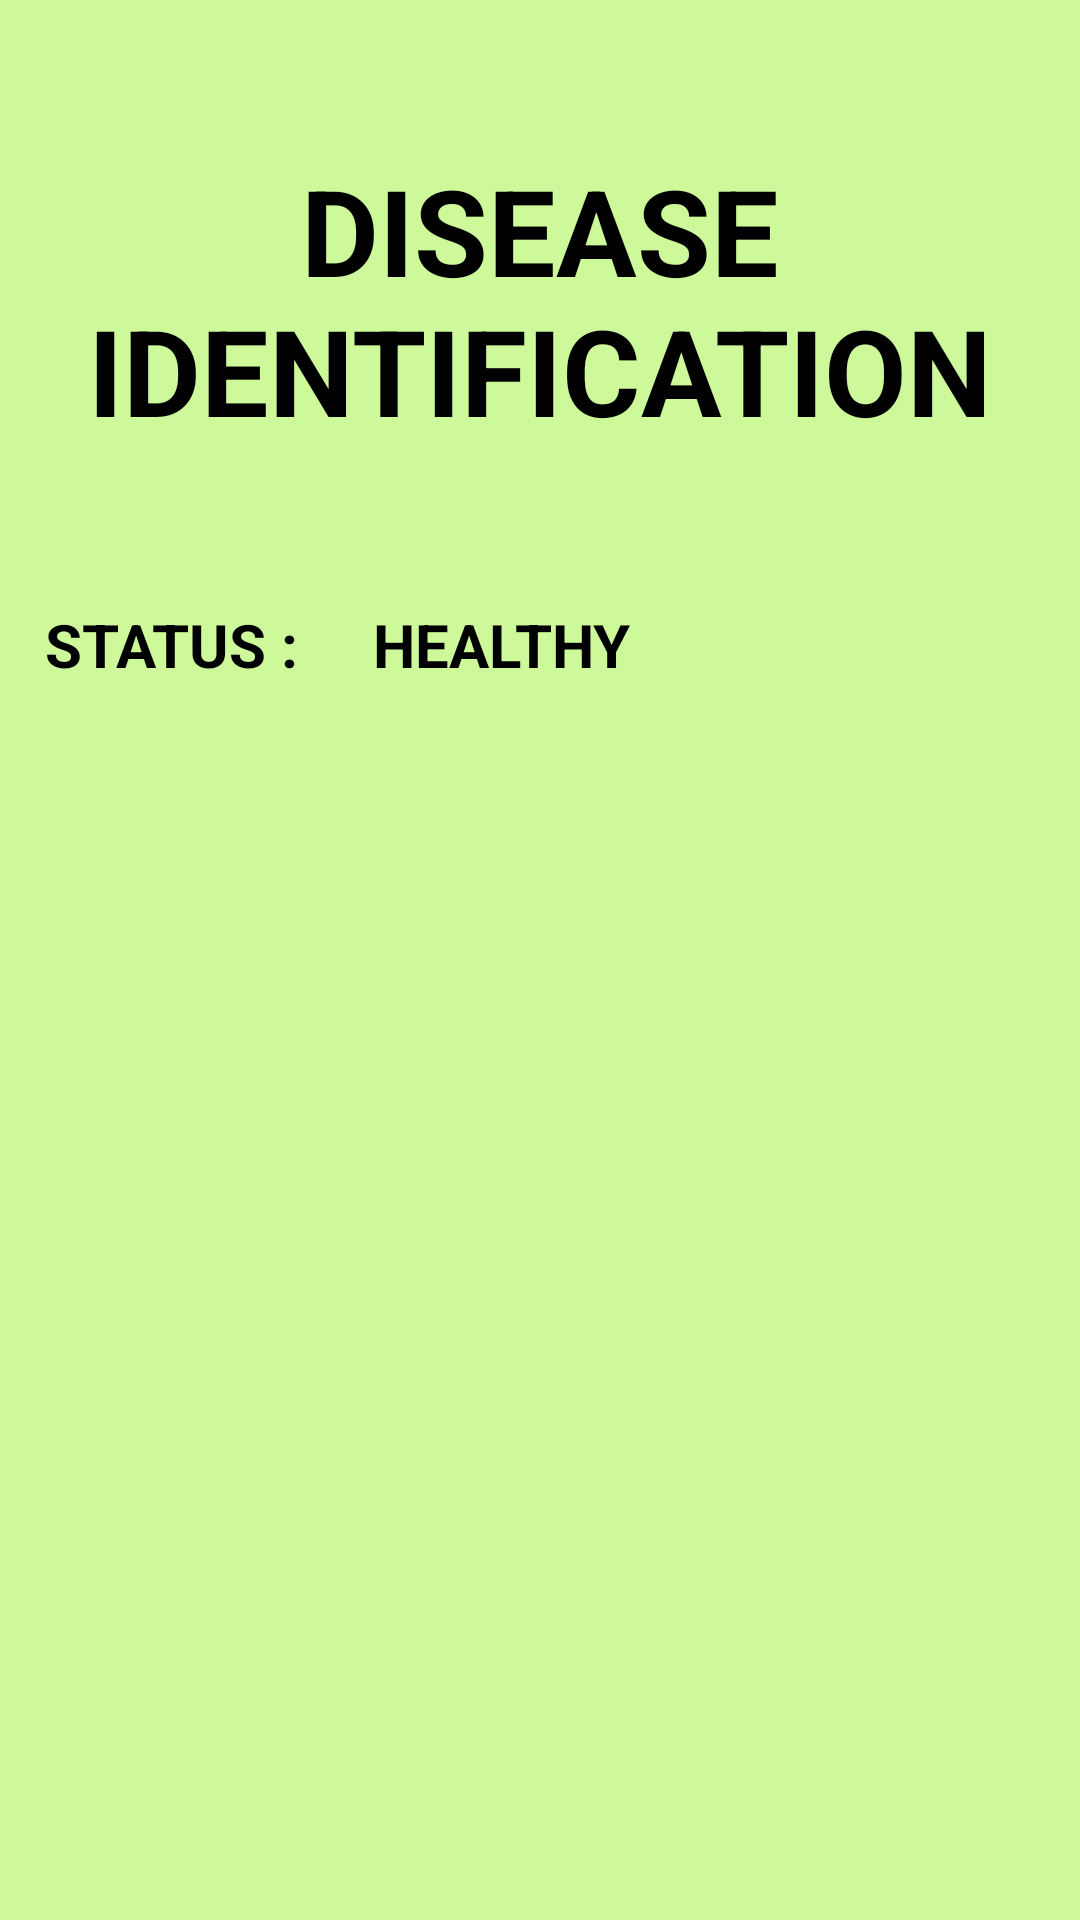

This screen was rendered from an Android layout file. Write that file and the resources it references.
<!-- AndroidManifest.xml: application theme AppTheme -->
<!-- res/layout/activity_dis12.xml -->
<?xml version="1.0" encoding="utf-8"?>
<RelativeLayout
    xmlns:android="http://schemas.android.com/apk/res/android"
    xmlns:app="http://schemas.android.com/apk/res-auto"
    android:layout_width="match_parent"
    android:layout_height="match_parent"
    android:background="#b2baf972">

    <ScrollView
        android:layout_width="match_parent"
        android:layout_height="match_parent">

        <RelativeLayout
            android:layout_width="match_parent"
            android:layout_height="wrap_content"
            >

            <RelativeLayout
                android:layout_width="match_parent"
                android:layout_height="match_parent"
                android:id="@+id/relLayout1">


                <TextView
                    android:id="@+id/ts0"
                    android:layout_width="match_parent"
                    android:layout_height="100dp"
                    android:layout_marginTop="50dp"
                    android:text="DISEASE IDENTIFICATION"
                    android:gravity="center"
                    android:textStyle="bold"
                    android:textColor="#000"
                    android:textSize="40dp"
                    />

                <RelativeLayout
                    android:layout_width="match_parent"
                    android:layout_height="50dp"
                    android:layout_below="@+id/ts0"
                    android:id="@+id/relLayout2"
                    android:layout_marginTop="40dp"
                    >


                    <TextView
                        android:id="@+id/ts1"
                        android:layout_width="match_parent"
                        android:layout_height="100dp"
                        android:text="STATUS :     HEALTHY"
                        android:gravity=""
                        android:layout_marginLeft="15dp"
                        android:textStyle="bold"
                        android:textColor="#000"
                        android:textSize="20dp"
                        />

                </RelativeLayout>


                <RelativeLayout
                    android:layout_width="match_parent"
                    android:layout_height="wrap_content"
                    android:layout_below="@+id/relLayout2"
                    android:layout_marginTop="30dp"
                    android:id="@+id/relLayout9">


                    <RelativeLayout
                        android:layout_width="match_parent"
                        android:layout_height="300dp"
                        android:id="@+id/relLayout3"
                        >


                        <TextView
                            android:id="@+id/ts2"
                            android:layout_width="match_parent"
                            android:layout_height="200dp"
                            android:text=""
                            android:gravity=""
                            android:layout_marginLeft="15dp"
                            android:textStyle="bold"
                            android:textColor="#000"
                            android:textSize="18dp"
                            />


                    </RelativeLayout>
                </RelativeLayout>
            </RelativeLayout>
        </RelativeLayout>
    </ScrollView>
</RelativeLayout>
<!-- resources referenced by this layout -->
<resources>
  <style name="AppTheme" parent="Theme.AppCompat.Light.NoActionBar">
          
          <item name="colorPrimary">#B2FF59</item>
          <item name="colorPrimaryDark">@color/colorPrimaryDark</item>
          <item name="colorAccent">@color/colorAccent</item>
      </style>
  <color name="colorPrimaryDark">#5DA617</color>
  <color name="colorAccent">#03DAC5</color>
</resources>
